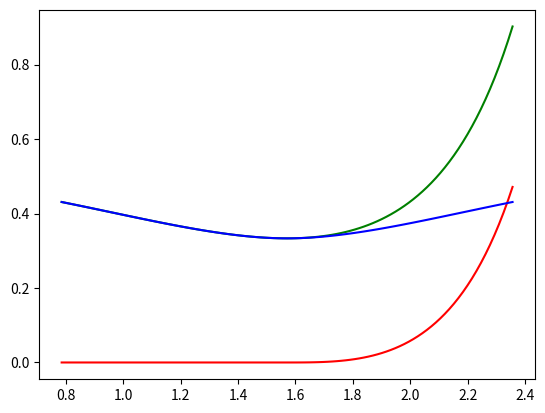

Source code (Python):
"""
simpson法计算函数二重积分


[redacted]
date:2019-7-29
"""

import numpy as np
import matplotlib.pyplot as plt
import copy
import time
#计算ff(x,y)在[a,b]x[y1(x),y2(x)]的积分
star=time.time()
#定义积分
def ff(x,y):#定义ff(x,y)
    z=y*np.sqrt(1-y**2*np.sin(x)**2)
    return z
def y1(x):
    return 0
def y2(x):
    return 1
a,b=np.pi/4,3*np.pi/4
error0=0.000000001#含参量积分的误差
error1=0.00000001#二重积分的误差
def simposn(x,h):#积分数值解
    (n,)=x.shape
    int1=0
    for i in range(int((n-1)/2)):
        int1+=x[2*i]+4*x[2*i+1]+x[2*i+2]
    int1*=h/6
    return int1
def fy(x):#进行迭代，当含参量积分小于误差时输出含参量积分
    num0=1
    l1,l2=0,1
    y=np.array([y1(x),y2(x)])
    z=np.array([ff(x,y1(x)),ff(x,y2(x))])
    while abs(l1-l2)/15>error0:
        l1=l2
        kong=np.zeros(num0)
        num0=num0*2
        y=np.linspace(y1(x),y2(x),num0+1)
        z=np.append(z,kong)#用来存放被积函数值（用计算一重积分的方法计算会很慢）
        for i in range(int(num0/2)):
            i=int(num0/2)-i
            z[2*i]=copy.deepcopy(z[i])
            z[2*i-1]=ff(x,y[2*i-1])
        h1=abs(y2(x)-y1(x))/(num0/2)
        l2=simposn(z,h1)
    return l2

#含参量积分定义完成，之后只需将其看成一个函数即可
num1=1
x=np.array([a,b])
y=np.array([fy(a),fy(b)])
s1,s2=0,1
while abs(s1-s2)/15>error1:
    s1=copy.deepcopy(s2)
    z=np.zeros(num1)
    num1=num1*2
    x=np.linspace(a,b,num1+1)
    y=np.append(y,z)#用来存放含参量积分的函数值（用计算一重积分的方法计算会很慢）
    for i in range(int(num1/2)):
        i=int(num1/2)-i
        y[2*i]=copy.deepcopy(y[i])
        y[2*i-1]=fy(x[2*i-1])
    h2=(b-a)/(num1/2)
    s2=simposn(y,h2)
print(s2*2)#积分数值解
end=time.time()
print(end-star)

def re(x):
    y=(np.cos(x)**3-1)/(-3*np.sin(x)**2)
    return y
x11=np.linspace(a,b,101)
y11=np.array([])
y12=np.array([])
for i in range(101):
    y11=np.append(y11,re(x11[i]))
    y12=np.append(y12,fy(x11[i]))
print(y11)
plt.plot(x11,y11-y12,'r')
plt.plot(x11,y11,'g')
plt.plot(x11,y12,'b')
plt.show()
